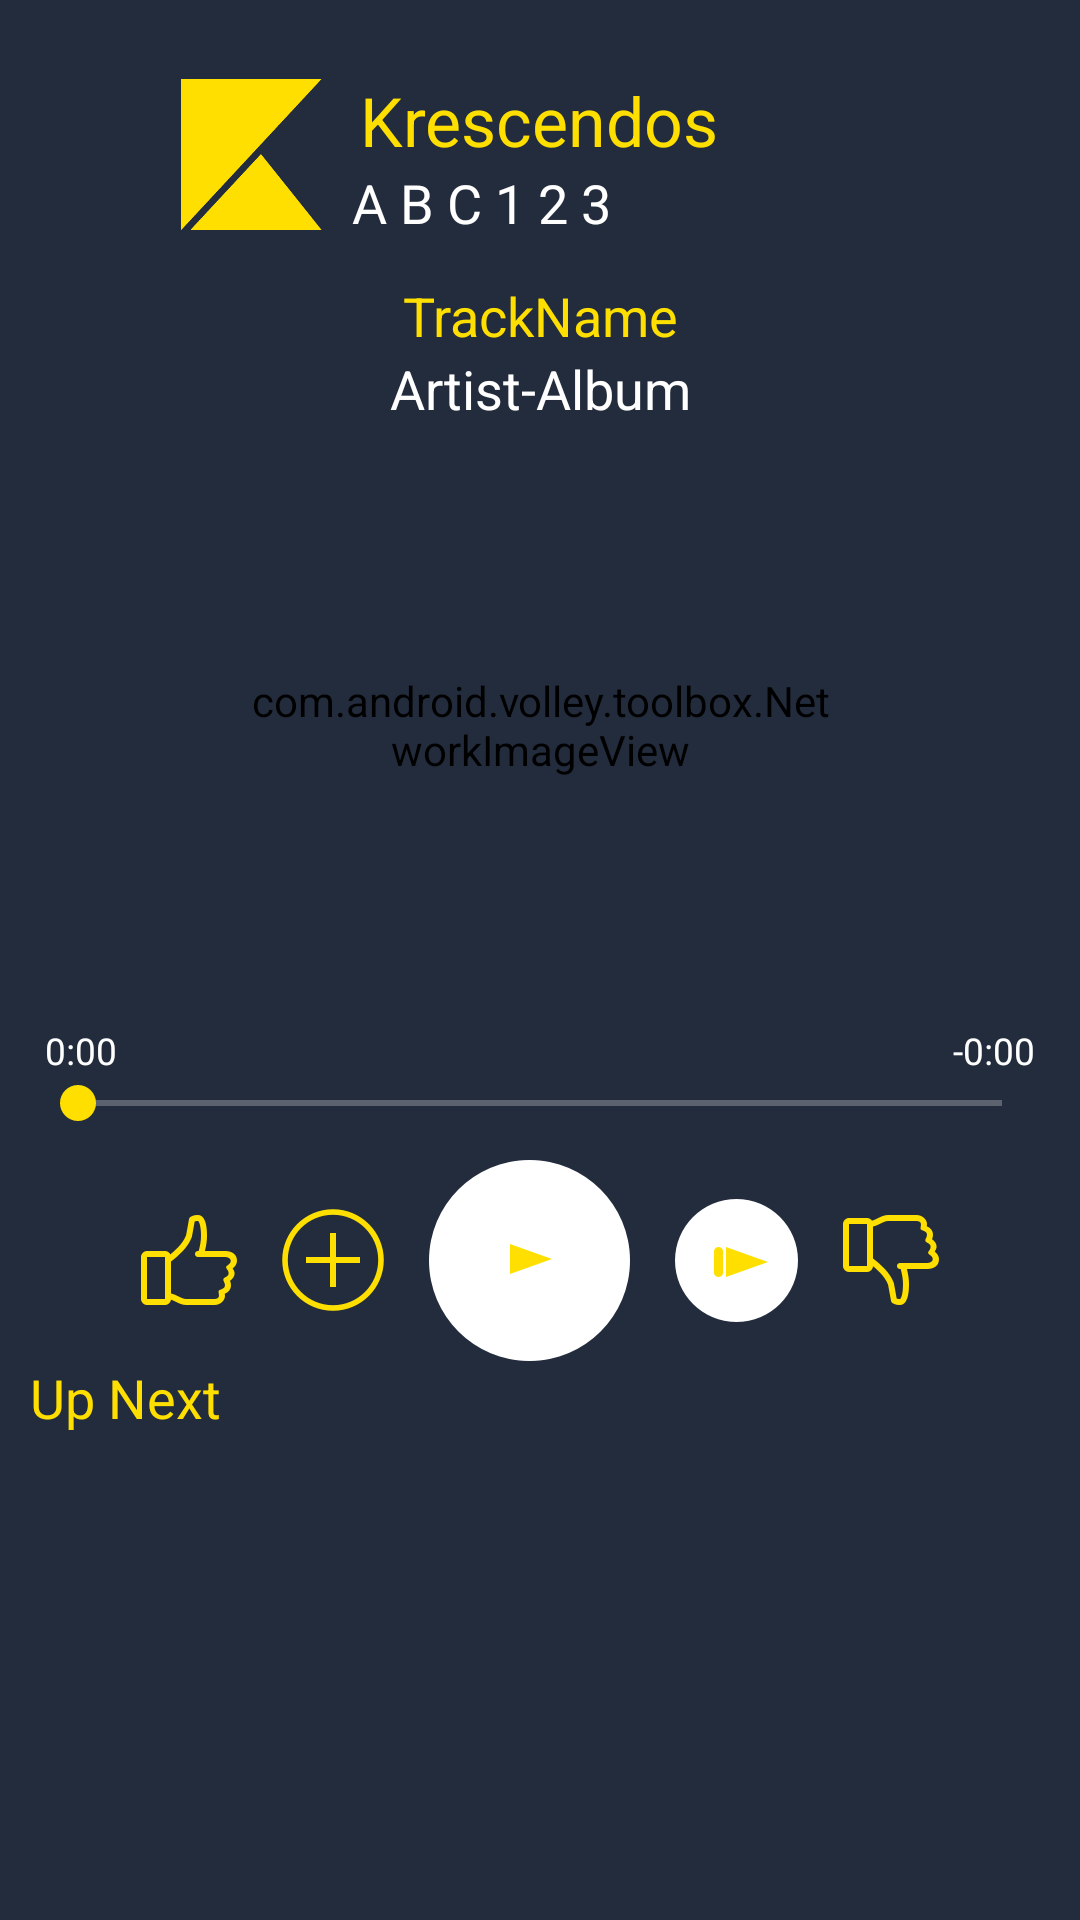

Produce the Android XML layout that renders to this screen, including the resource entries it uses.
<!-- AndroidManifest.xml: application theme AppTheme -->
<!-- res/layout/activity_host_player.xml -->
<?xml version="1.0" encoding="utf-8"?>

<LinearLayout xmlns:android="http://schemas.android.com/apk/res/android"
    xmlns:app="http://schemas.android.com/apk/res-auto"
    xmlns:tools="http://schemas.android.com/tools"
    android:id="@+id/host_layout"
    android:layout_width="match_parent"
    android:layout_height="match_parent"
    android:orientation="vertical"
    android:paddingBottom="10dp"
    android:paddingEnd="10dp"
    android:paddingStart="10dp"
    android:paddingTop="10dp"
    tools:context="com.krescendos.activities.HostPlayerActivity">

    <include android:id="@+id/host_title_bar" layout="@layout/title_bar_layout" />

    <include android:id="@+id/host_current_track_layout" layout="@layout/current_track_layout" />

    <LinearLayout
        android:id="@+id/host_track_times_layout"
        android:layout_width="match_parent"
        android:layout_height="wrap_content"
        android:orientation="horizontal"
        android:paddingEnd="5dp"
        android:paddingStart="5dp">

        <TextView
            android:id="@+id/host_time_elapsed"
            android:layout_width="wrap_content"
            android:layout_height="wrap_content"
            android:layout_weight="1"
            android:text="@string/_0_00"
            android:textAppearance="@style/BodyText"
            android:textSize="@dimen/time_text" />

        <TextView
            android:id="@+id/host_time_remaining"
            android:layout_width="wrap_content"
            android:layout_height="wrap_content"
            android:layout_weight="1"
            android:gravity="end"
            android:text="@string/_n0_00"
            android:textAppearance="@style/BodyText"
            android:textSize="@dimen/time_text" />
    </LinearLayout>

    <SeekBar
        android:id="@+id/host_seek_bar"
        android:layout_width="match_parent"
        android:layout_height="wrap_content"
        android:progressBackgroundTint="@color/colorText"
        android:theme="@style/SeekBar" />

    <LinearLayout
        android:id="@+id/host_buttons_container"
        style="?android:attr/buttonBarStyle"
        android:layout_width="match_parent"
        android:layout_height="wrap_content"
        android:gravity="center"
        android:orientation="horizontal"
        android:paddingTop="10dp">

        <ImageButton
            android:id="@+id/host_like_button"
            android:layout_width="wrap_content"
            android:layout_height="wrap_content"
            android:adjustViewBounds="true"
            android:background="@null"
            android:paddingEnd="15dp"
            app:srcCompat="@drawable/like_off" />

        <ImageButton
            android:id="@+id/host_add_button"
            android:layout_width="wrap_content"
            android:layout_height="wrap_content"
            android:adjustViewBounds="true"
            android:background="@null"
            app:srcCompat="@drawable/add" />

        <ImageButton
            android:id="@+id/host_play_button"
            android:layout_width="wrap_content"
            android:layout_height="wrap_content"
            android:adjustViewBounds="true"
            android:background="@null"
            android:paddingEnd="15dp"
            android:paddingStart="15dp"
            android:text="@string/play_pause"
            app:srcCompat="@drawable/play_button" />

        <ImageButton
            android:id="@+id/host_skip_button"
            android:layout_width="wrap_content"
            android:layout_height="wrap_content"
            android:adjustViewBounds="true"
            android:background="@null"
            android:text="@string/skip"
            app:srcCompat="@drawable/next_button" />

        <ImageButton
            android:id="@+id/host_dislike_button"
            android:layout_width="wrap_content"
            android:layout_height="wrap_content"
            android:adjustViewBounds="true"
            android:background="@null"
            android:paddingStart="15dp"
            app:srcCompat="@drawable/dislike_off" />

    </LinearLayout>

    <TextView
        android:id="@+id/playerText"
        android:layout_width="match_parent"
        android:layout_height="wrap_content"
        android:text="@string/up_next"
        android:textAppearance="@style/TitleText" />

    <ListView
        android:id="@+id/playerList"
        android:layout_width="match_parent"
        android:layout_height="fill_parent" />

</LinearLayout>
<!-- res/layout/title_bar_layout.xml (included above) -->
<?xml version="1.0" encoding="utf-8"?>

<LinearLayout xmlns:app="http://schemas.android.com/apk/res-auto"
    xmlns:android="http://schemas.android.com/apk/res/android"
    xmlns:tools="http://schemas.android.com/tools"
    android:id="@+id/host_title_layout"
    android:layout_width="match_parent"
    android:layout_height="wrap_content"
    android:gravity="center"
    android:orientation="horizontal"
    android:paddingBottom="10dp"
    android:paddingTop="10dp"
    android:weightSum="1"
    tools:showIn="@layout/activity_host_player">

    <ImageView
        android:id="@+id/host_title_icon"
        android:layout_width="57dp"
        android:layout_height="63dp"
        android:layout_weight="0.05"
        android:adjustViewBounds="true"
        android:cropToPadding="false"
        android:paddingEnd="10dp"
        android:paddingStart="5dp"
        app:srcCompat="@drawable/icon" />

    <LinearLayout
        android:id="@+id/host_title_text_layout"
        android:layout_width="wrap_content"
        android:layout_height="match_parent"
        android:layout_gravity="center"
        android:layout_weight="0.05"
        android:orientation="vertical"
        android:paddingTop="5dp">

        <TextView
            android:id="@+id/host_title_text"
            android:layout_width="match_parent"
            android:layout_height="wrap_content"
            android:gravity="center"
            android:text="@string/krescendos"
            android:textAppearance="@style/TitleText"
            android:textSize="@dimen/title_size" />

        <TextView
            android:id="@+id/host_party_code"
            android:layout_width="match_parent"
            android:layout_height="wrap_content"
            android:text="@string/code_placeholder"
            android:textAppearance="@style/BodyText" />
    </LinearLayout>

    <ImageView
        android:id="@+id/host_title_placeholder"
        android:layout_width="57dp"
        android:layout_height="63dp"
        android:layout_weight="0.05"
        android:adjustViewBounds="true"
        android:cropToPadding="false"
        android:paddingEnd="5dp"
        android:paddingStart="5dp"
        android:visibility="invisible"
        app:srcCompat="@drawable/icon" />

</LinearLayout>
<!-- res/layout/current_track_layout.xml (included above) -->
<?xml version="1.0" encoding="utf-8"?>

<LinearLayout xmlns:android="http://schemas.android.com/apk/res/android"
    android:layout_width="match_parent"
    android:layout_height="wrap_content"
    android:orientation="vertical">

    <TextView
        android:id="@+id/current_track_title"
        android:layout_width="match_parent"
        android:layout_height="wrap_content"
        android:ellipsize="end"
        android:gravity="center"
        android:maxLines="1"
        android:scrollHorizontally="true"
        android:text="@string/trackname"
        android:textAppearance="@style/TitleText" />

    <TextView
        android:id="@+id/current_track_artist_album"
        android:layout_width="match_parent"
        android:layout_height="wrap_content"
        android:ellipsize="end"
        android:gravity="center"
        android:maxLines="1"
        android:scrollHorizontally="true"
        android:text="@string/artist_album"
        android:textAppearance="@style/BodyText" />

    <com.android.volley.toolbox.NetworkImageView
        android:id="@+id/current_track_album_art"
        android:layout_width="200dp"
        android:layout_height="200dp"
        android:layout_gravity="center"
        android:adjustViewBounds="true"
        android:scaleType="fitXY" />

</LinearLayout>
<!-- resources referenced by this layout -->
<resources>
  <color name="colorText">#ffffff</color>
  <dimen name="time_text">6pt</dimen>
  <dimen name="title_size">11pt</dimen>
  <!-- drawable add: png bitmap (drawable-hdpi, 1280 bytes) -->
  <!-- drawable dislike_off: png bitmap (drawable-hdpi, 1352 bytes) -->
  <!-- drawable icon: png bitmap (drawable-hdpi, 1655 bytes) -->
  <!-- drawable like_off: png bitmap (drawable-hdpi, 1288 bytes) -->
  <!-- drawable next_button: png bitmap (drawable-hdpi, 1487 bytes) -->
  <!-- drawable play_button: png bitmap (drawable-hdpi, 2353 bytes) -->
  <string name="_0_00">0:00</string>
  <string name="_n0_00">-0:00</string>
  <string name="artist_album">Artist-Album</string>
  <string name="code_placeholder">A B C 1 2 3</string>
  <string name="krescendos">Krescendos</string>
  <string name="play_pause">Play/Pause</string>
  <string name="skip">Skip</string>
  <string name="trackname">TrackName</string>
  <string name="up_next">Up Next</string>
  <style name="BodyText" parent="@android:style/TextAppearance.Medium">
          <item name="android:textColorPrimary">@color/colorText</item>
          <item name="android:textColor">@color/colorText</item>
      </style>
  <style name="SeekBar" parent="@style/AppTheme">
          <item name="colorControlNormal">@color/colorText</item>
          <item name="colorControlActivated">@color/colorPrimary</item>
          <item name="colorControlHighlight">@color/colorPrimary</item>
      </style>
  <style name="TitleText" parent="@android:style/TextAppearance.Medium">
          <item name="android:textColor">@color/colorAccent</item>
          <item name="android:textColorPrimary">@color/colorAccent</item>
      </style>
  <style name="AppTheme" parent="Theme.AppCompat.Light.NoActionBar">
          <item name="android:background">@color/colorPrimaryDark</item>
          <item name="android:listViewStyle">@style/List</item>
          <item name="android:homeAsUpIndicator">@drawable/back_arrow</item>
          <item name="homeAsUpIndicator">@drawable/back_arrow</item>
      </style>
  <color name="colorPrimary">#ffdf00</color>
  <color name="colorAccent">#ffdf00</color>
  <color name="colorPrimaryDark">#232c3d</color>
  <style name="List" parent="@android:style/Widget.ListView">
          <item name="android:background">@color/colorPrimaryDark</item>
          <item name="android:dividerHeight">0dp</item>
          <item name="android:divider">@null</item>
      </style>
  <!-- drawable back_arrow: png bitmap (drawable-hdpi, 633 bytes) -->
</resources>
